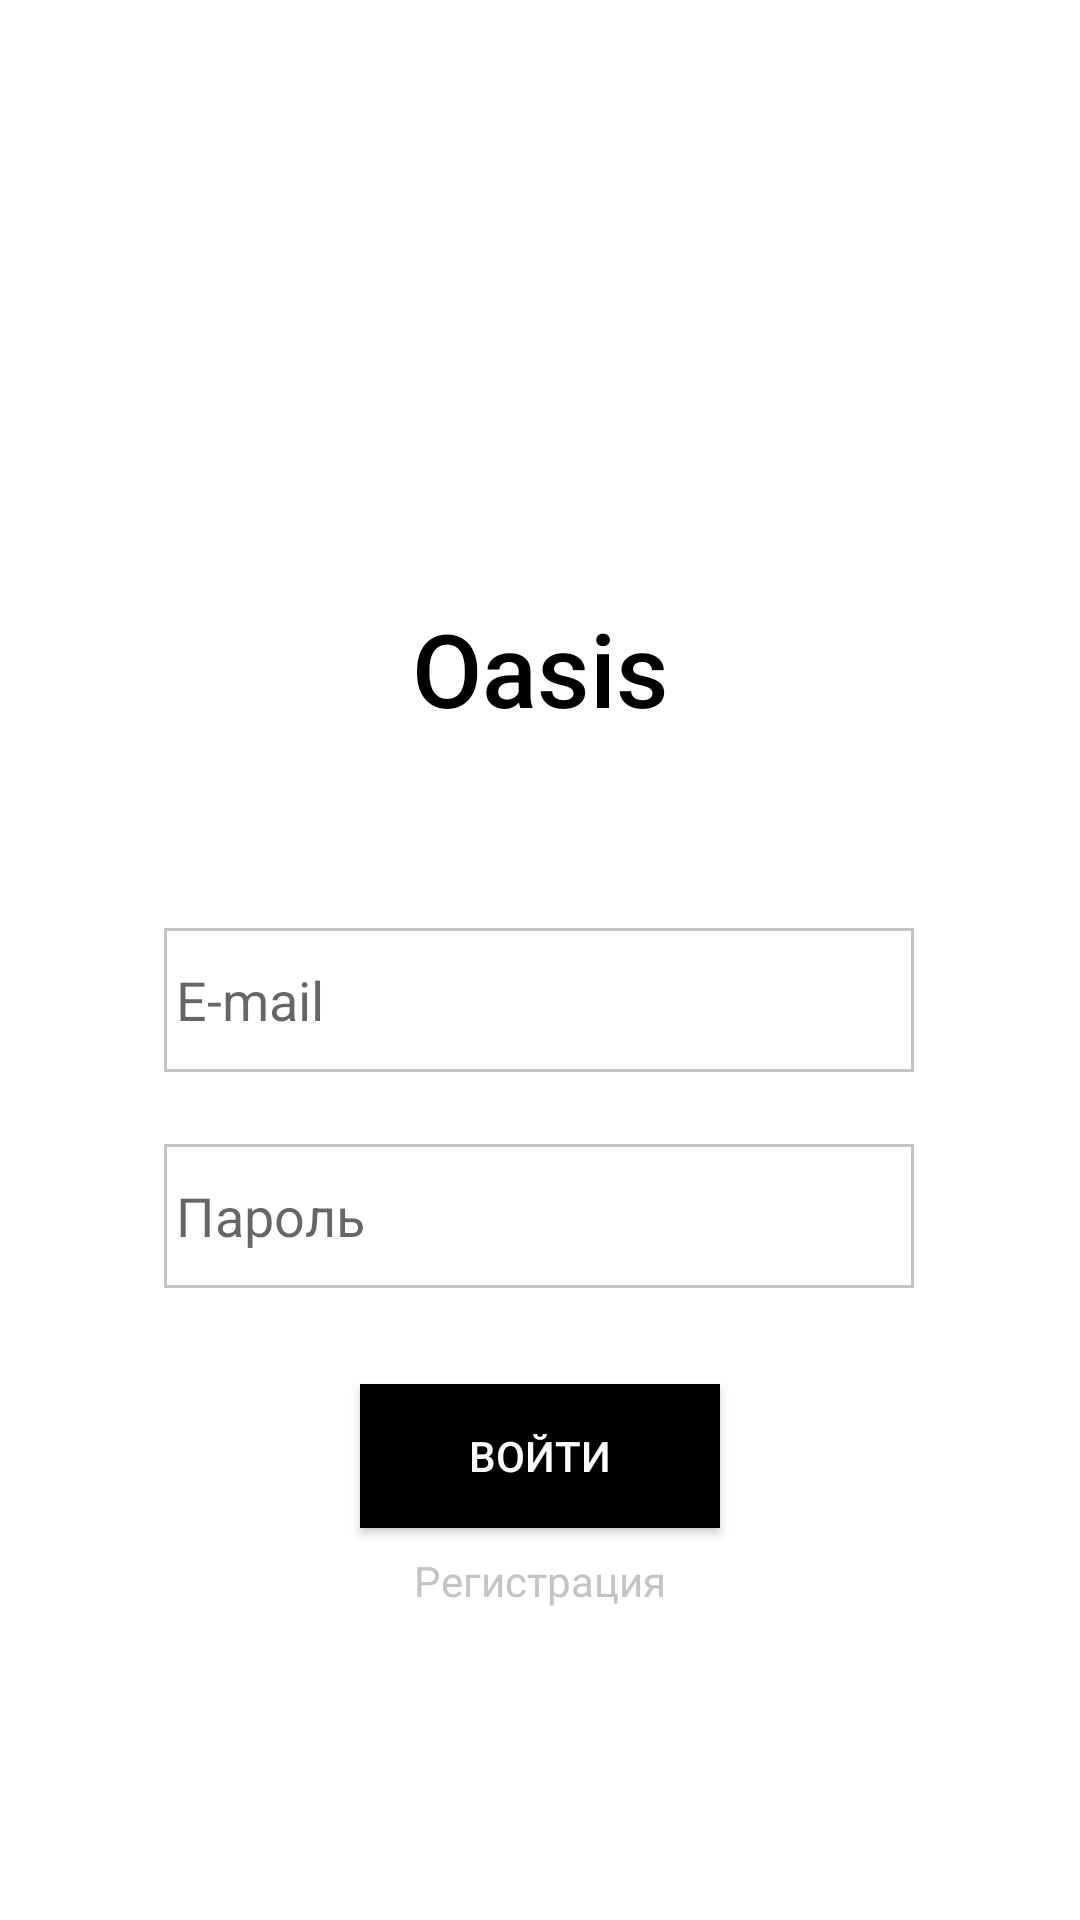

Here is an Android app screen rendered from its layout file. Give the layout XML and the strings, colors and styles it references.
<!-- AndroidManifest.xml: application theme Theme.Oasis -->
<!-- res/layout/activity_login.xml -->
<?xml version="1.0" encoding="utf-8"?>
<androidx.constraintlayout.widget.ConstraintLayout xmlns:android="http://schemas.android.com/apk/res/android"
    xmlns:app="http://schemas.android.com/apk/res-auto"
    xmlns:tools="http://schemas.android.com/tools"
    android:layout_width="match_parent"
    android:layout_height="match_parent"
    tools:context=".ui.login.LoginActivity">

    <TextView
        android:id="@+id/textViewOasis"
        android:layout_width="wrap_content"
        android:layout_height="wrap_content"
        android:layout_marginTop="200dp"
        android:fontFamily="sans-serif-medium"
        android:text="@string/app_name"
        android:textColor="@color/black"
        android:textSize="34sp"
        app:layout_constraintEnd_toEndOf="parent"
        app:layout_constraintStart_toStartOf="parent"
        app:layout_constraintTop_toTopOf="parent" />

    <EditText
        android:id="@+id/editTextLoginEmail"
        android:layout_width="250dp"
        android:layout_height="48dp"
        android:layout_marginTop="64dp"
        android:background="@drawable/edit_text_style"
        android:ems="10"
        android:hint="@string/email"
        android:autofillHints="emailAddress"
        android:inputType="textEmailAddress"
        android:padding="4dp"
        app:layout_constraintEnd_toEndOf="parent"
        app:layout_constraintHorizontal_bias="0.497"
        app:layout_constraintStart_toStartOf="parent"
        app:layout_constraintTop_toBottomOf="@+id/textViewOasis" />

    <EditText
        android:id="@+id/editTextLoginPassword"
        android:layout_width="250dp"
        android:layout_height="48dp"
        android:layout_marginTop="24dp"
        android:background="@drawable/edit_text_style"
        android:ems="10"
        android:hint="@string/password"
        android:autofillHints="password"
        android:inputType="textPassword"
        android:padding="4dp"
        app:layout_constraintEnd_toEndOf="parent"
        app:layout_constraintHorizontal_bias="0.497"
        app:layout_constraintStart_toStartOf="parent"
        app:layout_constraintTop_toBottomOf="@+id/editTextLoginEmail" />

    <androidx.appcompat.widget.AppCompatButton
        android:id="@+id/buttonLogin"
        android:layout_width="120dp"
        android:layout_height="48dp"
        android:layout_marginTop="32dp"
        android:background="@color/black"
        android:text="@string/login"
        android:textColor="@color/white"
        app:layout_constraintEnd_toEndOf="parent"
        app:layout_constraintStart_toStartOf="parent"
        app:layout_constraintTop_toBottomOf="@+id/editTextLoginPassword" />

    <TextView
        android:id="@+id/textViewRegister"
        android:layout_width="wrap_content"
        android:layout_height="wrap_content"
        android:layout_marginTop="8dp"
        android:text="@string/registration"
        android:textColor="@color/gray"
        app:layout_constraintEnd_toEndOf="parent"
        app:layout_constraintStart_toStartOf="parent"
        app:layout_constraintTop_toBottomOf="@+id/buttonLogin" />
</androidx.constraintlayout.widget.ConstraintLayout>
<!-- resources referenced by this layout -->
<resources>
  <color name="black">#FF000000</color>
  <color name="gray">#C4C4C4</color>
  <color name="white">#FFFFFFFF</color>
  <!-- drawable edit_text_style (drawable) -->
  <?xml version="1.0" encoding="utf-8"?>
  <shape xmlns:android="http://schemas.android.com/apk/res/android"
      android:shape="rectangle">
  
      <stroke
          android:width="1dp"
          android:color="@color/gray" />
  </shape>
  <string name="app_name">Oasis</string>
  <string name="email">E-mail</string>
  <string name="login">Войти</string>
  <string name="password">Пароль</string>
  <string name="registration">Регистрация</string>
  <style name="Theme.Oasis" parent="Theme.MaterialComponents.DayNight.NoActionBar">
  
          <item name="colorPrimary">@color/white</item>
          <item name="colorPrimaryVariant">@color/white</item>
          <item name="colorOnPrimary">@color/white</item>
  
          <item name="android:statusBarColor" tools:targetApi="l">?attr/colorPrimaryVariant</item>
          <item name="android:windowLightStatusBar">true</item>
  
      </style>
</resources>
